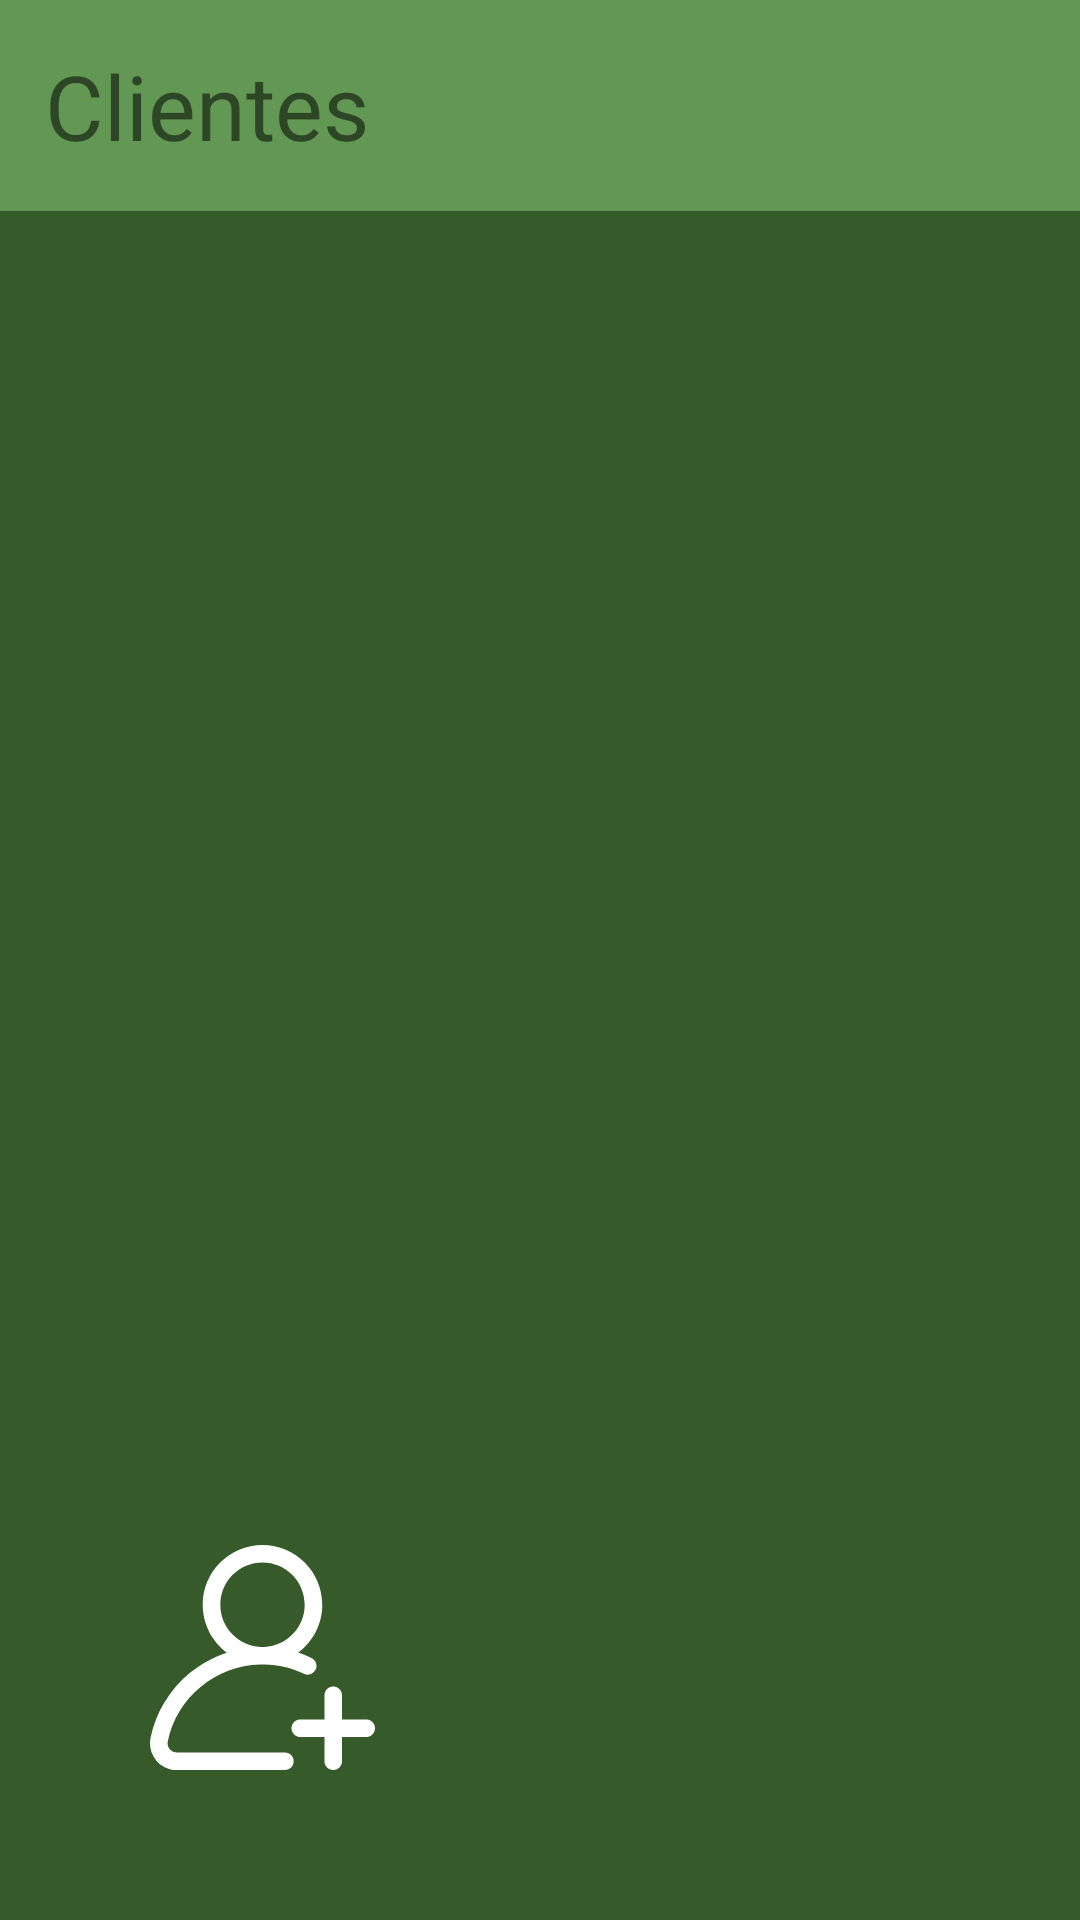

This screen was rendered from an Android layout file. Write that file and the resources it references.
<!-- AndroidManifest.xml: activity theme SplashTheme -->
<!-- res/layout/activity_client.xml -->
<?xml version="1.0" encoding="utf-8"?>
<androidx.constraintlayout.widget.ConstraintLayout xmlns:android="http://schemas.android.com/apk/res/android"
    xmlns:app="http://schemas.android.com/apk/res-auto"
    xmlns:tools="http://schemas.android.com/tools"
    android:layout_width="match_parent"
    android:layout_height="match_parent"
    android:background="#365A2A"
    tools:context=".presentation.mvp.view.activities.ClientActivity">

    <TextView
        android:id="@+id/client_toolbar"
        android:layout_width="match_parent"
        android:layout_height="wrap_content"
        android:text="@string/client_toolbar_text"
        android:textSize="30sp"
        android:background="#629853"
        android:padding="15dp"
        app:layout_constraintStart_toStartOf="parent"
        app:layout_constraintTop_toTopOf="parent"/>

    <androidx.recyclerview.widget.RecyclerView
        android:id="@+id/recycler_clients"
        android:layout_width="match_parent"
        android:layout_height="0dp"
        android:background="#365A2A"
        android:layout_marginTop="20dp"
        app:layout_constraintStart_toStartOf="parent"
        app:layout_constraintTop_toBottomOf="@id/client_toolbar"/>

    <ImageButton
        android:id="@+id/button_add_client"
        android:layout_width="75dp"
        android:layout_height="75dp"
        android:layout_marginStart="50dp"
        android:layout_marginBottom="50dp"
        android:src="@drawable/ic_agregar_usuario"
        android:background="#00FFFFFF"
        app:layout_constraintBottom_toBottomOf="parent"
        app:layout_constraintStart_toStartOf="parent"
        android:contentDescription="@string/button_to_add_client" />

    <ImageButton
        android:id="@+id/button_delete_client"
        android:layout_width="75dp"
        android:layout_height="75dp"
        android:src="@drawable/ic_quitar_usuario"
        android:visibility="gone"
        android:background="#00FFFFFF"
        app:layout_constraintBottom_toBottomOf="@id/button_edit_client"
        app:layout_constraintEnd_toStartOf="@id/button_edit_client"
        app:layout_constraintStart_toEndOf="@id/button_add_client"
        android:contentDescription="@string/button_to_delete_client" />

    <ImageButton
        android:id="@+id/button_edit_client"
        android:layout_width="75dp"
        android:layout_height="75dp"
        android:layout_marginEnd="50dp"
        android:layout_marginBottom="50dp"
        android:src="@drawable/ic_edit_client"
        android:visibility="gone"
        android:background="#00FFFFFF"
        app:layout_constraintBottom_toBottomOf="parent"
        app:layout_constraintEnd_toEndOf="parent"
        android:contentDescription="@string/button_to_edit_client" />

    <FrameLayout
        android:id="@+id/new_client_frame_layout"
        android:layout_width="wrap_content"
        android:layout_height="wrap_content"
        app:layout_constraintStart_toStartOf="parent"
        app:layout_constraintEnd_toEndOf="parent"
        app:layout_constraintTop_toTopOf="parent"
        app:layout_constraintBottom_toBottomOf="parent"/>
</androidx.constraintlayout.widget.ConstraintLayout>
<!-- resources referenced by this layout -->
<resources>
  <!-- drawable ic_edit_client (drawable) -->
  <vector android:height="75dp" android:viewportHeight="511"
      android:viewportWidth="512" android:width="75dp" xmlns:android="http://schemas.android.com/apk/res/android">
      <path android:fillColor="#FFFFFF" android:pathData="m405.332,256.484c-11.797,0 -21.332,9.559 -21.332,21.332v170.668c0,11.754 -9.559,21.332 -21.332,21.332h-298.668c-11.777,0 -21.332,-9.578 -21.332,-21.332v-298.668c0,-11.754 9.555,-21.332 21.332,-21.332h170.668c11.797,0 21.332,-9.559 21.332,-21.332 0,-11.777 -9.535,-21.336 -21.332,-21.336h-170.668c-35.285,0 -64,28.715 -64,64v298.668c0,35.285 28.715,64 64,64h298.668c35.285,0 64,-28.715 64,-64v-170.668c0,-11.797 -9.539,-21.332 -21.336,-21.332zM405.332,256.484"/>
      <path android:fillColor="#FFFFFF" android:pathData="m200.02,237.051c-1.492,1.492 -2.496,3.391 -2.922,5.438l-15.082,75.438c-0.703,3.496 0.406,7.102 2.922,9.641 2.027,2.027 4.758,3.113 7.555,3.113 0.68,0 1.387,-0.063 2.09,-0.211l75.414,-15.082c2.09,-0.43 3.988,-1.43 5.461,-2.926l168.789,-168.789 -75.414,-75.41zM200.02,237.051"/>
      <path android:fillColor="#FBFBFB" android:pathData="m496.383,16.102c-20.797,-20.801 -54.633,-20.801 -75.414,0l-29.523,29.523 75.414,75.414 29.523,-29.527c10.07,-10.047 15.617,-23.445 15.617,-37.695s-5.547,-27.648 -15.617,-37.715zM496.383,16.102"/>
  </vector>
  <string name="button_to_add_client">button to add client</string>
  <string name="button_to_delete_client">button to delete client</string>
  <string name="button_to_edit_client">button to edit client</string>
  <string name="client_toolbar_text">Clientes</string>
  <style name="SplashTheme" parent="AppTheme">
          <item name="android:windowBackground">@drawable/activity_splash</item>
      </style>
  <style name="AppTheme" parent="Theme.AppCompat.Light.NoActionBar">
          
          <item name="colorPrimary">@color/colorPrimary</item>
          <item name="colorPrimaryDark">@color/colorPrimaryDark</item>
          <item name="colorAccent">@color/colorAccent</item>
      </style>
  <!-- drawable activity_splash (drawable) -->
  <?xml version="1.0" encoding="utf-8"?>
   <layer-list xmlns:android="http://schemas.android.com/apk/res/android">
      <item android:drawable="@color/colorPrimaryDark"/>
      <item>
          <bitmap
              android:src="@drawable/esquina_de_campo"
              android:gravity="center"/>
      </item>
  </layer-list>
  <color name="colorPrimary">#1E8F24</color>
  <color name="colorPrimaryDark">#FCFDFC</color>
  <color name="colorAccent">#917F27</color>
</resources>
